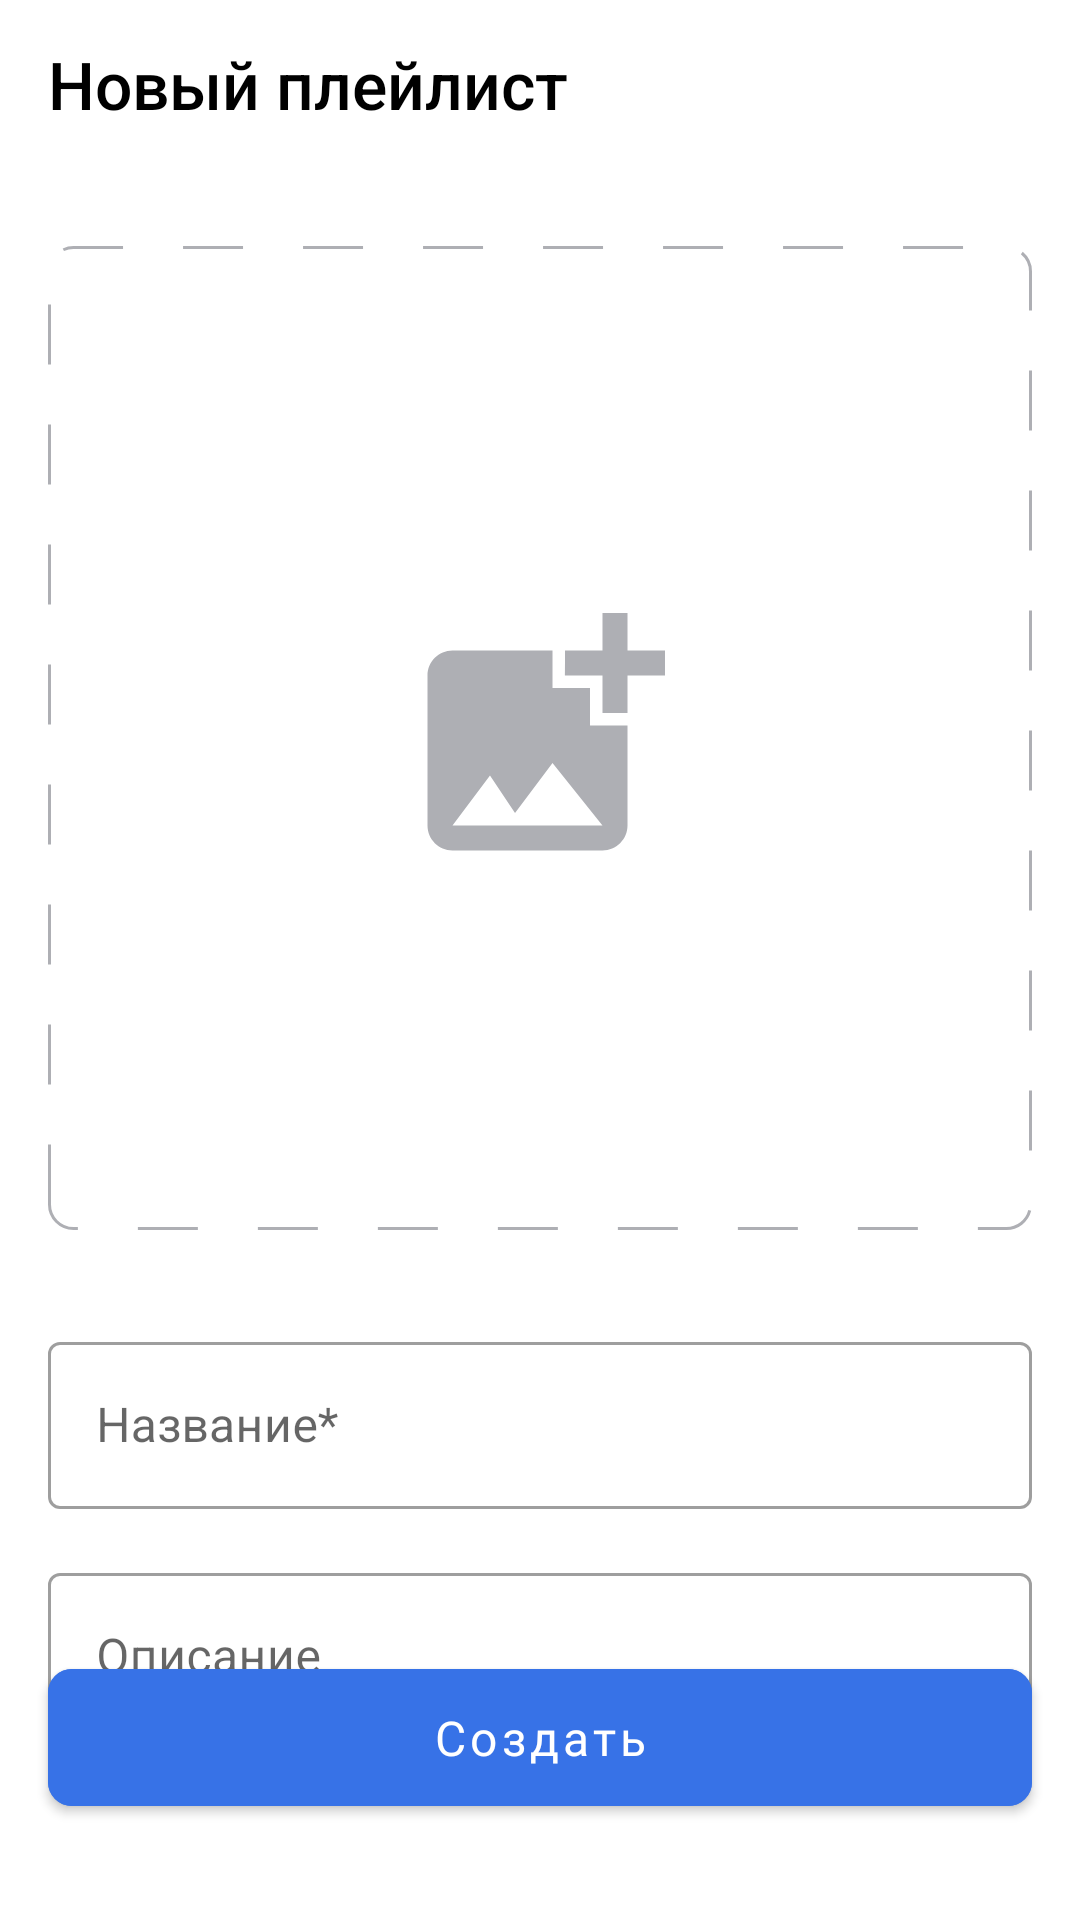

Write the Android layout XML for this screen, with the resource values it uses.
<!-- AndroidManifest.xml: application theme Theme.YandexPracticumPlaylistMaker -->
<!-- res/layout/fragment_new_playlist.xml -->
<?xml version="1.0" encoding="utf-8"?>
<androidx.constraintlayout.widget.ConstraintLayout xmlns:android="http://schemas.android.com/apk/res/android"
    xmlns:app="http://schemas.android.com/apk/res-auto"
    xmlns:tools="http://schemas.android.com/tools"
    style="@style/settings_layout_color"
    android:layout_width="match_parent"
    android:layout_height="match_parent"
    android:orientation="vertical"
    tools:context=".presentation.ui.fragments.SettingsFragment">

    
    <com.google.android.material.appbar.MaterialToolbar
        android:id="@+id/topAppBar"
        android:layout_width="match_parent"
        android:layout_height="?attr/actionBarSize"
        app:title="@string/new_playlist_article"

        app:navigationIcon="@drawable/back_to_main_screen"
        style="@style/Widget.MaterialComponents.Toolbar.Primary"
        app:titleTextAppearance="@style/MyToolbar"
        app:navigationIconTint="?attr/colorOnPrimary"
        android:elevation="0dp"

        app:layout_constraintTop_toTopOf="parent"
        />


    <FrameLayout
        android:id="@+id/layout_add_photo"
        android:layout_width="0dp"
        android:layout_height="0dp"
        android:layout_gravity="center_horizontal"
        android:layout_marginHorizontal="16dp"
        android:layout_marginTop="26dp"
        android:background="@drawable/playlist_cover_dotted"
        app:layout_constraintDimensionRatio="1:1"

        app:layout_constraintEnd_toEndOf="parent"
        app:layout_constraintStart_toStartOf="parent"
        app:layout_constraintTop_toBottomOf="@id/topAppBar">

        <ImageView
            android:id="@+id/img_add_photo"
            android:layout_width="wrap_content"
            android:layout_height="wrap_content"

            android:layout_gravity="center_vertical|center_horizontal"
            android:background="@drawable/image_rounded_cover"

            android:contentDescription="@string/playlist_cover_img"

            android:src="@drawable/add_photo" />

    </FrameLayout>

    <com.google.android.material.textfield.TextInputLayout
        android:id="@+id/outlinedTextFieldA"

        style="@style/Widget.MaterialComponents.TextInputLayout.OutlinedBox"
        android:layout_width="match_parent"
        android:layout_height="wrap_content"

        android:layout_marginTop="32dp"
        android:layout_marginHorizontal="16dp"
        android:hint="@string/playlist_name"

        android:theme="@style/ThemeOverlay.AppTheme.TextInputEditText.Outlined"

        app:layout_constraintTop_toBottomOf="@id/layout_add_photo">

        <EditText
            android:id="@+id/txt_playlist_name"
            android:layout_width="match_parent"
            android:layout_height="wrap_content"
            android:focusable="true"
            android:inputType="text"
            android:maxLines="1"
            android:singleLine="true"
            />

    </com.google.android.material.textfield.TextInputLayout>

    <com.google.android.material.textfield.TextInputLayout
        android:id="@+id/outlinedTextFieldB"
        style="@style/Widget.MaterialComponents.TextInputLayout.OutlinedBox"
        android:layout_width="match_parent"
        android:layout_height="wrap_content"

        android:layout_marginTop="16dp"
        android:layout_marginHorizontal="16dp"
        android:hint="@string/playlist_description"
        android:theme="@style/ThemeOverlay.AppTheme.TextInputEditText.Outlined"

        app:layout_constraintTop_toBottomOf="@id/outlinedTextFieldA">

        <com.google.android.material.textfield.TextInputEditText
            android:id="@+id/txt_playlist_description"
            android:layout_width="match_parent"
            android:layout_height="wrap_content"
            android:focusable="true" />

    </com.google.android.material.textfield.TextInputLayout>

    <com.google.android.material.button.MaterialButton
        android:id="@+id/btn_create_playlist"
        android:layout_width="match_parent"
        android:layout_height="wrap_content"
        android:paddingVertical="12dp"

        android:layout_marginBottom="32dp"
        android:layout_marginHorizontal="16dp"
        android:fontFamily="@font/ys_display_medium"
        android:text="@string/playlist_button_create"
        android:textAllCaps="false"
        android:textColor="@color/white"

        android:enabled="true"
        android:textSize="16sp"
        app:cornerRadius="8dp"


        android:backgroundTint="@color/yp_blue"
        app:layout_constraintBottom_toBottomOf="parent" />


</androidx.constraintlayout.widget.ConstraintLayout>
<!-- resources referenced by this layout -->
<resources>
  <color name="white">#FFFFFFFF</color>
  <color name="yp_blue">#3772E7</color>
  <!-- drawable add_photo (drawable) -->
  <vector xmlns:android="http://schemas.android.com/apk/res/android"
      android:width="100dp"
      android:height="100dp"
      android:viewportWidth="100"
      android:viewportHeight="100">
    <group>
      <clip-path
          android:pathData="M8,0L92,0A8,8 0,0 1,100 8L100,92A8,8 0,0 1,92 100L8,100A8,8 0,0 1,0 92L0,8A8,8 0,0 1,8 0z"/>
      <path
          android:pathData="M79.17,29.17V41.63C79.17,41.63 70.88,41.67 70.83,41.63V29.17H58.33C58.33,29.17 58.38,20.88 58.33,20.83H70.83V8.33H79.17V20.83H91.67V29.17H79.17ZM66.67,45.83V33.33H54.17V20.83H20.83C16.25,20.83 12.5,24.58 12.5,29.17V79.17C12.5,83.75 16.25,87.5 20.83,87.5H70.83C75.42,87.5 79.17,83.75 79.17,79.17V45.83H66.67ZM20.83,79.17L33.33,62.5L41.67,75L54.17,58.33L70.83,79.17H20.83Z"
          android:fillColor="@color/Text_Grey"/>
    </group>
  </vector>
  <!-- drawable image_rounded_cover (drawable) -->
  <?xml version="1.0" encoding="utf-8"?>
  <shape xmlns:android="http://schemas.android.com/apk/res/android">
      <corners android:radius="8dp"/>
      <solid android:color="@null"/>
  </shape>
  <!-- drawable playlist_cover_dotted (drawable) -->
  <?xml version="1.0" encoding="utf-8"?>
  <shape
      xmlns:android="http://schemas.android.com/apk/res/android"
      android:shape="rectangle">
      <stroke android:color="@color/Text_Grey"
          android:width="1dp"
          android:dashGap="20dp"
          android:dashWidth="20dp"/>
      <corners android:radius="8dp"/>
  
  
  </shape>
  <string name="new_playlist_article">Новый плейлист</string>
  <string name="playlist_button_create">Создать</string>
  <string name="playlist_cover_img">ImageCover</string>
  <string name="playlist_description">Описание</string>
  <string name="playlist_name">Название*</string>
  <style name="MyToolbar" parent="TextAppearance.Widget.AppCompat.Toolbar.Title">
          <item name="colorAccent">@color/light_grey</item>
          <item name="android:textSize">22sp</item>
      </style>
  <style name="ThemeOverlay.AppTheme.TextInputEditText.Outlined" parent="">
          
          <item name="colorPrimary">@color/yp_blue</item>
      </style>
  <style name="settings_layout_color">
          <item name="background">?attr/colorPrimary</item>
      </style>
  <style name="Theme.YandexPracticumPlaylistMaker" parent="Theme.MaterialComponents.DayNight.NoActionBar">
          
          <item name="colorPrimary">@color/white</item>
          <item name="colorPrimaryVariant">@color/purple_700</item>
          <item name="colorOnPrimary">@color/black</item>
          
          <item name="colorSecondary">@color/yp_blue</item>
          <item name="colorSecondaryVariant">@color/Text_Grey</item>
          <item name="colorOnSecondary">@color/white</item>
          <item name="colorOnSurfaceInverse">@color/Text_Grey</item>
          
          <item name="android:statusBarColor">?attr/colorPrimaryVariant</item>
          
  
      </style>
  <color name="Text_Grey">#AEAFB4</color>
  <color name="light_grey">#c5c6c7</color>
  <color name="purple_700">#FF3700B3</color>
  <color name="black">#FF000000</color>
</resources>
